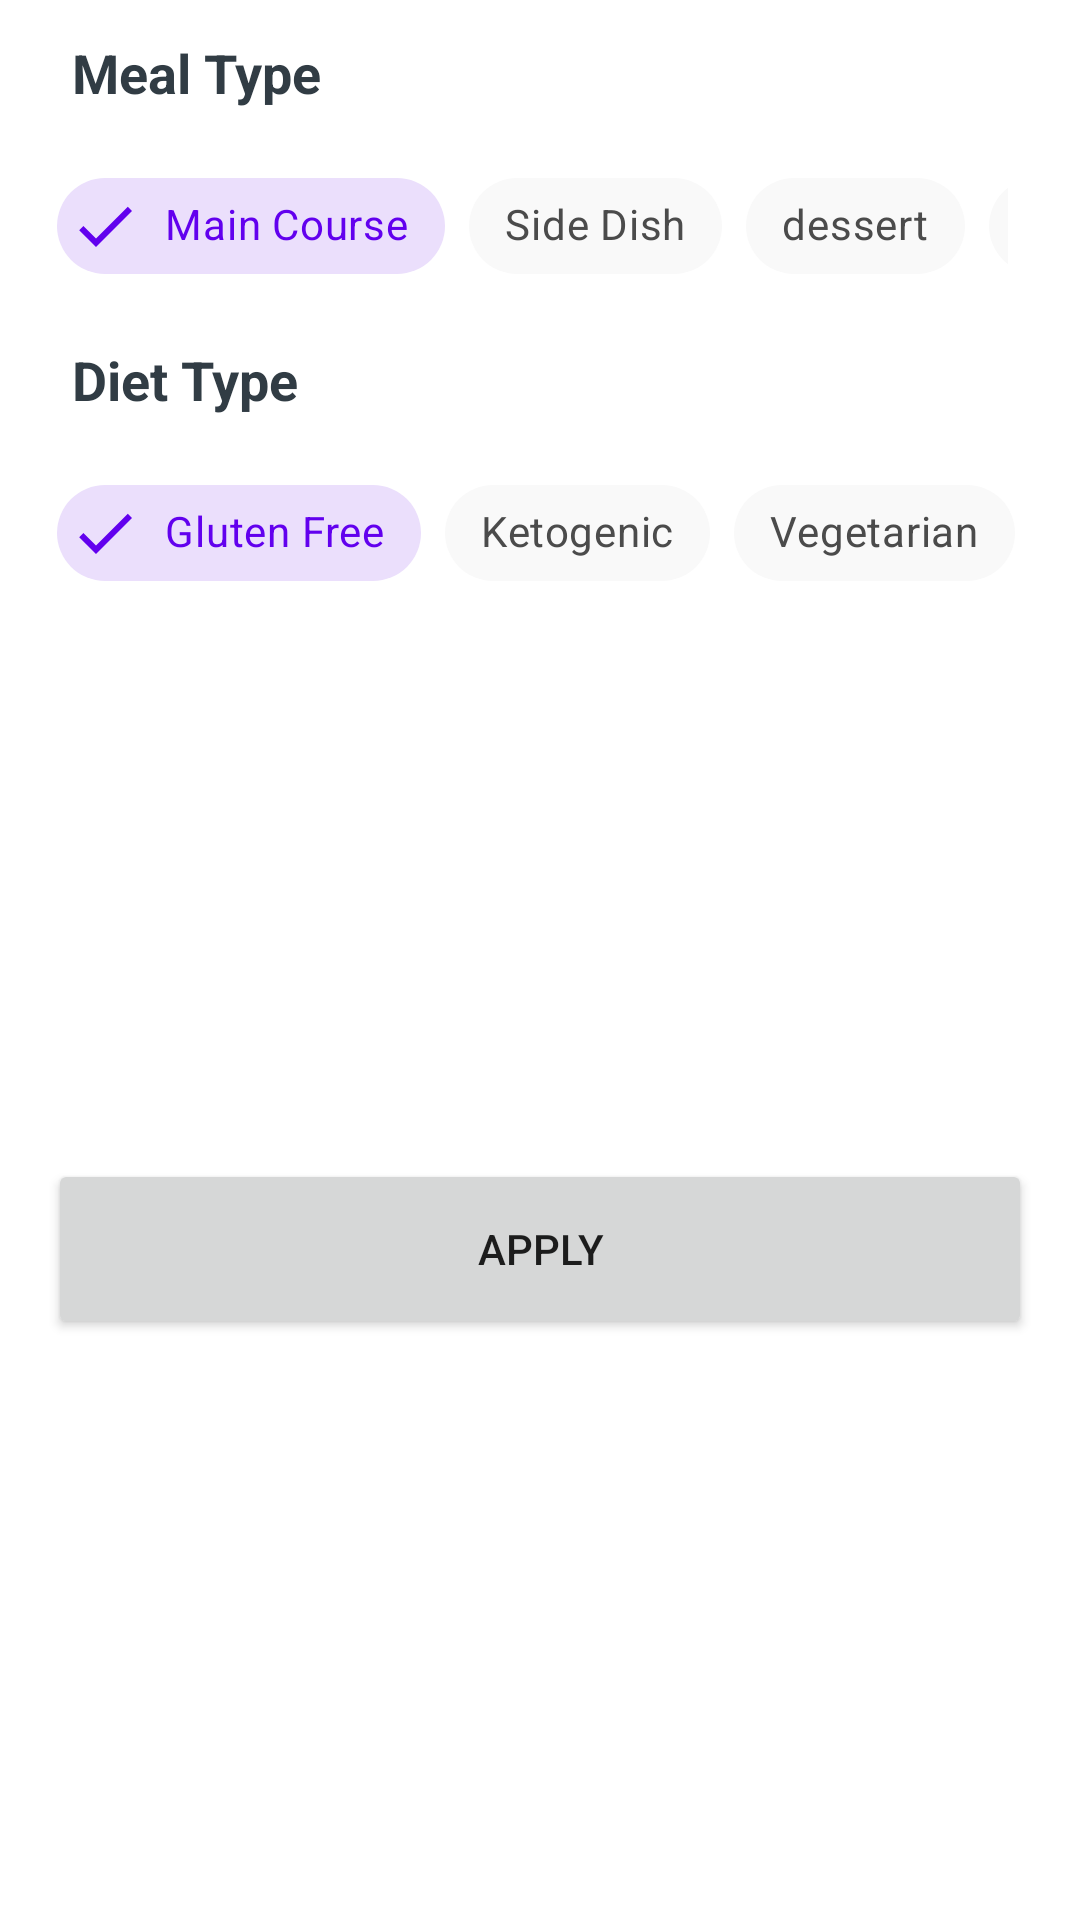

Android layout source for this screen:
<!-- AndroidManifest.xml: application theme Theme.Foody -->
<!-- res/layout/recipes_bottom_sheet.xml -->
<?xml version="1.0" encoding="utf-8"?>
<androidx.constraintlayout.widget.ConstraintLayout xmlns:android="http://schemas.android.com/apk/res/android"
    xmlns:app="http://schemas.android.com/apk/res-auto"
    xmlns:tools="http://schemas.android.com/tools"
    android:layout_width="match_parent"
    android:layout_height="wrap_content"
    tools:context=".ui.fragments.mainactivityfragments.recipes.bottomsheet.RecipesBottomSheet">


    <TextView
        android:id="@+id/mealType_txt"
        android:layout_width="wrap_content"
        android:layout_height="wrap_content"
        android:layout_marginStart="24dp"
        android:layout_marginTop="12dp"
        android:text="@string/meal_type"
        android:textColor="@color/dark"
        android:textSize="18sp"
        android:textStyle="bold"
        app:layout_constraintStart_toStartOf="parent"
        app:layout_constraintTop_toTopOf="parent" />

    <HorizontalScrollView
        android:id="@+id/mealType_scrollView"
        android:layout_width="0dp"
        android:layout_height="wrap_content"
        android:layout_marginStart="16dp"
        android:layout_marginTop="12dp"
        android:layout_marginEnd="24dp"
        android:scrollbars="none"
        app:layout_constraintEnd_toEndOf="parent"
        app:layout_constraintStart_toStartOf="parent"
        app:layout_constraintTop_toBottomOf="@+id/mealType_txt">

        <LinearLayout
            android:layout_width="wrap_content"
            android:layout_height="match_parent"
            android:padding="3dp"
            android:orientation="horizontal">

            <com.google.android.material.chip.ChipGroup
                android:id="@+id/mealChipGroup"
                android:layout_width="match_parent"
                android:layout_height="match_parent"
                app:checkedChip="@+id/main_course_chip"
                app:selectionRequired="true"
                app:singleLine="true"
                app:singleSelection="true">

                <com.google.android.material.chip.Chip
                    style="@style/CustomStyleChips"
                    android:id="@+id/main_course_chip"
                    android:layout_width="wrap_content"
                    android:layout_height="wrap_content"
                    android:text="@string/main_course" />

                <com.google.android.material.chip.Chip
                    style="@style/CustomStyleChips"
                    android:id="@+id/side_dish_chip"
                    android:layout_width="wrap_content"
                    android:layout_height="wrap_content"
                    android:text="@string/side_dish" />

                <com.google.android.material.chip.Chip
                    style="@style/CustomStyleChips"
                    android:id="@+id/dessert_chip"
                    android:layout_width="wrap_content"
                    android:layout_height="wrap_content"
                    android:text="@string/dessert" />

                <com.google.android.material.chip.Chip
                    style="@style/CustomStyleChips"
                    android:id="@+id/appetizer_chip"
                    android:layout_width="wrap_content"
                    android:layout_height="wrap_content"
                    android:text="@string/appetizer" />

                <com.google.android.material.chip.Chip
                    style="@style/CustomStyleChips"
                    android:id="@+id/salad_chip"
                    android:layout_width="wrap_content"
                    android:layout_height="wrap_content"
                    android:text="@string/salad" />

                <com.google.android.material.chip.Chip
                    style="@style/CustomStyleChips"
                    android:id="@+id/bread_chip"
                    android:layout_width="wrap_content"
                    android:layout_height="wrap_content"
                    android:text="@string/bread" />

                <com.google.android.material.chip.Chip
                    style="@style/CustomStyleChips"
                    android:id="@+id/breakfast_chip"
                    android:layout_width="wrap_content"
                    android:layout_height="wrap_content"
                    android:text="@string/breakfast" />

                <com.google.android.material.chip.Chip
                    style="@style/CustomStyleChips"
                    android:id="@+id/soup_chip"
                    android:layout_width="wrap_content"
                    android:layout_height="wrap_content"
                    android:text="@string/soup" />

                <com.google.android.material.chip.Chip
                    style="@style/CustomStyleChips"
                    android:id="@+id/beverage_chip"
                    android:layout_width="wrap_content"
                    android:layout_height="wrap_content"
                    android:text="@string/beverage" />

                <com.google.android.material.chip.Chip
                    style="@style/CustomStyleChips"
                    android:id="@+id/sauce_chip"
                    android:layout_width="wrap_content"
                    android:layout_height="wrap_content"
                    android:text="@string/sauce" />

                <com.google.android.material.chip.Chip
                    style="@style/CustomStyleChips"
                    android:id="@+id/marinade_chip"
                    android:layout_width="wrap_content"
                    android:layout_height="wrap_content"
                    android:text="@string/marinade" />

                <com.google.android.material.chip.Chip
                    style="@style/CustomStyleChips"
                    android:id="@+id/finger_food_chip"
                    android:layout_width="wrap_content"
                    android:layout_height="wrap_content"
                    android:text="@string/fingerfood" />

                <com.google.android.material.chip.Chip
                    style="@style/CustomStyleChips"
                    android:id="@+id/snack_chip"
                    android:layout_width="wrap_content"
                    android:layout_height="wrap_content"
                    android:text="@string/snack" />

                <com.google.android.material.chip.Chip
                    style="@style/CustomStyleChips"
                    android:id="@+id/drink_chip"
                    android:layout_width="wrap_content"
                    android:layout_height="wrap_content"
                    android:text="@string/drink" />
            </com.google.android.material.chip.ChipGroup>
        </LinearLayout>
    </HorizontalScrollView>

    <TextView
        android:id="@+id/dietType_txt"
        android:layout_width="wrap_content"
        android:layout_height="wrap_content"
        android:layout_marginStart="24dp"
        android:layout_marginTop="12dp"
        android:text="@string/diet_type"
        android:textColor="@color/dark"
        android:textSize="18sp"
        android:textStyle="bold"
        app:layout_constraintStart_toStartOf="parent"
        app:layout_constraintTop_toBottomOf="@+id/mealType_scrollView" />

    <HorizontalScrollView
        android:id="@+id/dietType_scrollView"
        android:layout_width="match_parent"
        android:layout_height="wrap_content"
        android:layout_marginStart="16dp"
        android:layout_marginTop="12dp"
        android:layout_marginEnd="16dp"
        android:scrollbars="none"
        app:layout_constraintEnd_toEndOf="parent"
        app:layout_constraintStart_toStartOf="parent"
        app:layout_constraintTop_toBottomOf="@+id/dietType_txt">

        <LinearLayout
            android:layout_width="wrap_content"
            android:layout_height="match_parent"
            android:padding="3dp"
            android:orientation="horizontal">

            <com.google.android.material.chip.ChipGroup
                android:id="@+id/dietChipGroup"
                android:layout_width="match_parent"
                android:layout_height="match_parent"
                app:checkedChip="@+id/gluten_free_chip"
                app:selectionRequired="true"
                app:singleLine="true"
                app:singleSelection="true">

                <com.google.android.material.chip.Chip
                    style="@style/CustomStyleChips"
                    android:id="@+id/gluten_free_chip"
                    android:layout_width="wrap_content"
                    android:layout_height="wrap_content"
                    android:text="@string/gluten_free" />

                <com.google.android.material.chip.Chip
                    style="@style/CustomStyleChips"
                    android:id="@+id/ketogenic_chip"
                    android:layout_width="wrap_content"
                    android:layout_height="wrap_content"
                    android:text="@string/ketogenic" />

                <com.google.android.material.chip.Chip
                    style="@style/CustomStyleChips"
                    android:id="@+id/vegetarian_chip"
                    android:layout_width="wrap_content"
                    android:layout_height="wrap_content"
                    android:text="@string/vegetarian" />

                <com.google.android.material.chip.Chip
                    style="@style/CustomStyleChips"
                    android:id="@+id/vegan_chip"
                    android:layout_width="wrap_content"
                    android:layout_height="wrap_content"
                    android:text="@string/vegan" />

                <com.google.android.material.chip.Chip
                    style="@style/CustomStyleChips"
                    android:id="@+id/pescetarian_chip"
                    android:layout_width="wrap_content"
                    android:layout_height="wrap_content"
                    android:text="@string/pescetarian" />

                <com.google.android.material.chip.Chip
                    style="@style/CustomStyleChips"
                    android:id="@+id/paleo_chip"
                    android:layout_width="wrap_content"
                    android:layout_height="wrap_content"
                    android:text="@string/paleo" />

                <com.google.android.material.chip.Chip
                    style="@style/CustomStyleChips"
                    android:id="@+id/primal_chip"
                    android:layout_width="wrap_content"
                    android:layout_height="wrap_content"
                    android:text="@string/primal" />

                <com.google.android.material.chip.Chip
                    style="@style/CustomStyleChips"
                    android:id="@+id/whole30_chip"
                    android:layout_width="wrap_content"
                    android:layout_height="wrap_content"
                    android:text="@string/whole30" />

            </com.google.android.material.chip.ChipGroup>
        </LinearLayout>
    </HorizontalScrollView>

    <Button
        android:id="@+id/apply_btn"
        android:layout_width="0dp"
        android:layout_height="60dp"
        android:layout_marginStart="16dp"
        android:layout_marginTop="12dp"
        android:layout_marginEnd="16dp"
        android:layout_marginBottom="24dp"
        android:text="@string/apply"
        android:textAllCaps="true"
        app:layout_constraintBottom_toBottomOf="parent"
        app:layout_constraintEnd_toEndOf="parent"
        app:layout_constraintStart_toStartOf="parent"
        app:layout_constraintTop_toBottomOf="@+id/dietType_scrollView" />
</androidx.constraintlayout.widget.ConstraintLayout>
<!-- resources referenced by this layout -->
<resources>
  <color name="dark">#313C44</color>
  <string name="appetizer">Appetizer</string>
  <string name="apply">Apply</string>
  <string name="beverage">Beverage</string>
  <string name="bread">Bread</string>
  <string name="breakfast">Breakfast</string>
  <string name="dessert">dessert</string>
  <string name="diet_type">Diet Type</string>
  <string name="drink">drink</string>
  <string name="fingerfood">Finger Food</string>
  <string name="gluten_free">Gluten Free</string>
  <string name="ketogenic">Ketogenic</string>
  <string name="main_course">Main Course</string>
  <string name="marinade">Marinade</string>
  <string name="meal_type">Meal Type</string>
  <string name="paleo">Paleo</string>
  <string name="pescetarian">Pescetarian</string>
  <string name="primal">Primal</string>
  <string name="salad">Salad</string>
  <string name="sauce">Sauce</string>
  <string name="side_dish">Side Dish</string>
  <string name="snack">Snack</string>
  <string name="soup">Soup</string>
  <string name="vegan">Vegan</string>
  <string name="vegetarian">Vegetarian</string>
  <string name="whole30">Whole30</string>
  <style name="CustomStyleChips" parent="Widget.MaterialComponents.Chip.Filter">
          <item name="chipBackgroundColor">@color/chip_background_color</item>
          <item name="android:textColor">@color/textviewchip</item>
          <item name="checkedIconTint">@color/textviewchip</item>
      </style>
  <style name="Theme.Foody" parent="Theme.MaterialComponents.DayNight.DarkActionBar">
          
          <item name="colorPrimary">@color/purple_500</item>
          <item name="colorPrimaryVariant">@color/purple_700</item>
          <item name="colorOnPrimary">@color/white</item>
          
          <item name="colorSecondary">@color/teal_200</item>
          <item name="colorSecondaryVariant">@color/teal_700</item>
          <item name="colorOnSecondary">@color/black</item>
          
          <item name="android:statusBarColor" tools:targetApi="l">?attr/colorPrimaryVariant</item>
          
      </style>
  <color name="purple_500">#FF6200EE</color>
  <color name="purple_700">#FF3700B3</color>
  <color name="white">#FFFFFF</color>
  <color name="teal_200">#FF03DAC5</color>
  <color name="teal_700">#FF018786</color>
  <color name="black">#000000</color>
</resources>
